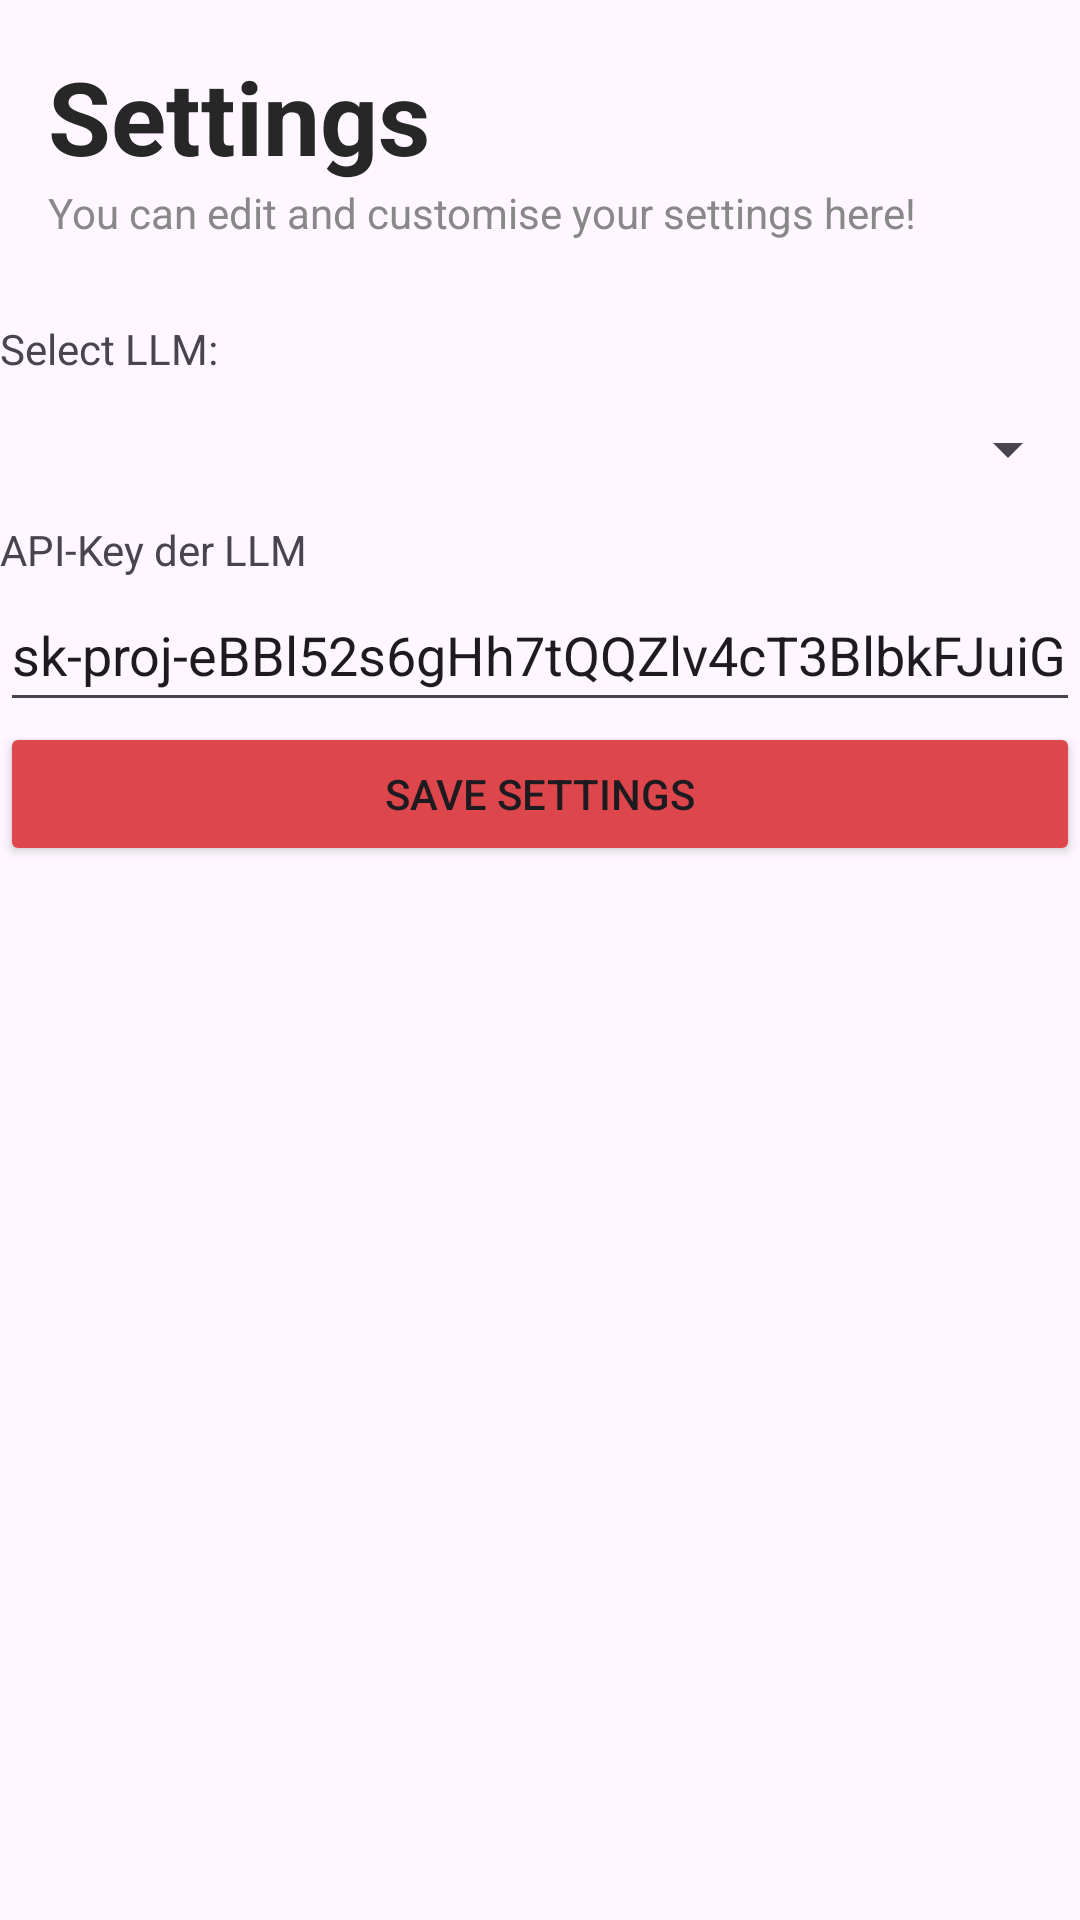

Write the Android layout XML for this screen, with the resource values it uses.
<!-- AndroidManifest.xml: application theme Theme.AABB01Project -->
<!-- res/layout/fragment_settings.xml -->
<?xml version="1.0" encoding="utf-8"?>
<FrameLayout xmlns:android="http://schemas.android.com/apk/res/android"
    xmlns:app="http://schemas.android.com/apk/res-auto"
    xmlns:tools="http://schemas.android.com/tools"
    android:layout_width="match_parent"
    android:layout_height="match_parent"
    tools:context=".SettingsFragment">

    <LinearLayout
        android:layout_width="match_parent"
        android:layout_height="match_parent"
        android:orientation="vertical">

        <FrameLayout
            android:id="@+id/menu_header"
            android:layout_width="match_parent"
            android:layout_height="0dp"
            android:layout_weight="2">

            <androidx.constraintlayout.widget.ConstraintLayout
                android:layout_width="match_parent"
                android:layout_height="match_parent">

                <TextView
                    android:id="@+id/text_header_text"
                    android:layout_width="wrap_content"
                    android:layout_height="wrap_content"
                    android:layout_marginStart="16dp"
                    android:layout_marginTop="16dp"
                    android:text="@string/textview_settings_title"
                    android:textAppearance="@style/TextAppearance.AppCompat.Medium"
                    android:textColor="#272727"
                    android:textSize="34sp"
                    android:textStyle="bold"
                    android:typeface="normal"
                    app:layout_constraintBottom_toTopOf="@+id/text_header_descr"
                    app:layout_constraintStart_toStartOf="parent"
                    app:layout_constraintTop_toTopOf="parent" />

                <TextView
                    android:id="@+id/text_header_descr"
                    android:layout_width="339dp"
                    android:layout_height="39dp"
                    android:layout_marginStart="16dp"
                    android:text="@string/textview_settings_subtitle"
                    android:textColor="#888888"
                    app:layout_constraintStart_toStartOf="parent"
                    app:layout_constraintTop_toBottomOf="@id/text_header_text" />

            </androidx.constraintlayout.widget.ConstraintLayout>

        </FrameLayout>

        <FrameLayout
            android:id="@+id/main_element"
            android:layout_width="match_parent"
            android:layout_height="0dp"
            android:layout_weight="10">

            <LinearLayout
                android:layout_width="match_parent"
                android:layout_height="match_parent"
                android:orientation="vertical">

                <TextView
                    android:id="@+id/textView3"
                    android:layout_width="wrap_content"
                    android:layout_height="wrap_content"
                    android:text="@string/textview_settings_llm" />

                <Spinner
                    android:id="@+id/spinner_recommendation"
                    android:layout_width="match_parent"
                    android:layout_height="48dp"
                    android:spinnerMode="dropdown" />

                <TextView
                    android:id="@+id/textView5"
                    android:layout_width="match_parent"
                    android:layout_height="wrap_content"
                    android:text="@string/textview_settings_apikey" />

                <EditText
                    android:id="@+id/api_key_field"
                    android:layout_width="match_parent"
                    android:layout_height="48dp"
                    android:ems="10"
                    android:inputType="text"
                    android:text="sk-proj-eBBl52s6gHh7tQQZlv4cT3BlbkFJuiGKugMcQm" />

                <TextView
                    android:id="@+id/endpointTitle"
                    android:layout_width="match_parent"
                    android:layout_height="wrap_content"
                    android:text="Huggingface Inference Endpoint"
                    android:visibility="gone"/>

                <EditText
                    android:id="@+id/endpointField"
                    android:layout_width="match_parent"
                    android:layout_height="48dp"
                    android:ems="10"
                    android:inputType="text"
                    android:hint="Huggingface Inference Endpoint"
                   android:visibility="gone"/>

                <Space
                    android:layout_width="match_parent"
                    android:layout_height="wrap_content" />

                <Button
                    android:id="@+id/button_save_settings"
                    android:layout_width="match_parent"
                    android:layout_height="wrap_content"
                    android:backgroundTint="@color/rot_hell"
                    android:text="@string/button_settings_save"
                    android:textAlignment="center"
                    tools:gravity="bottom" />

            </LinearLayout>

        </FrameLayout>

    </LinearLayout>
</FrameLayout>
<!-- resources referenced by this layout -->
<resources>
  <color name="rot_hell">#DD464B</color>
  <string name="button_settings_save">Save Settings</string>
  <string name="textview_settings_apikey">API-Key der LLM</string>
  <string name="textview_settings_llm">Select LLM:</string>
  <string name="textview_settings_subtitle">You can edit and customise your settings here!</string>
  <string name="textview_settings_title">Settings</string>
  <style name="Theme.AABB01Project" parent="Base.Theme.AABB01Project" />
  <style name="Base.Theme.AABB01Project" parent="Theme.Material3.Light.NoActionBar">
          
          
      </style>
</resources>
